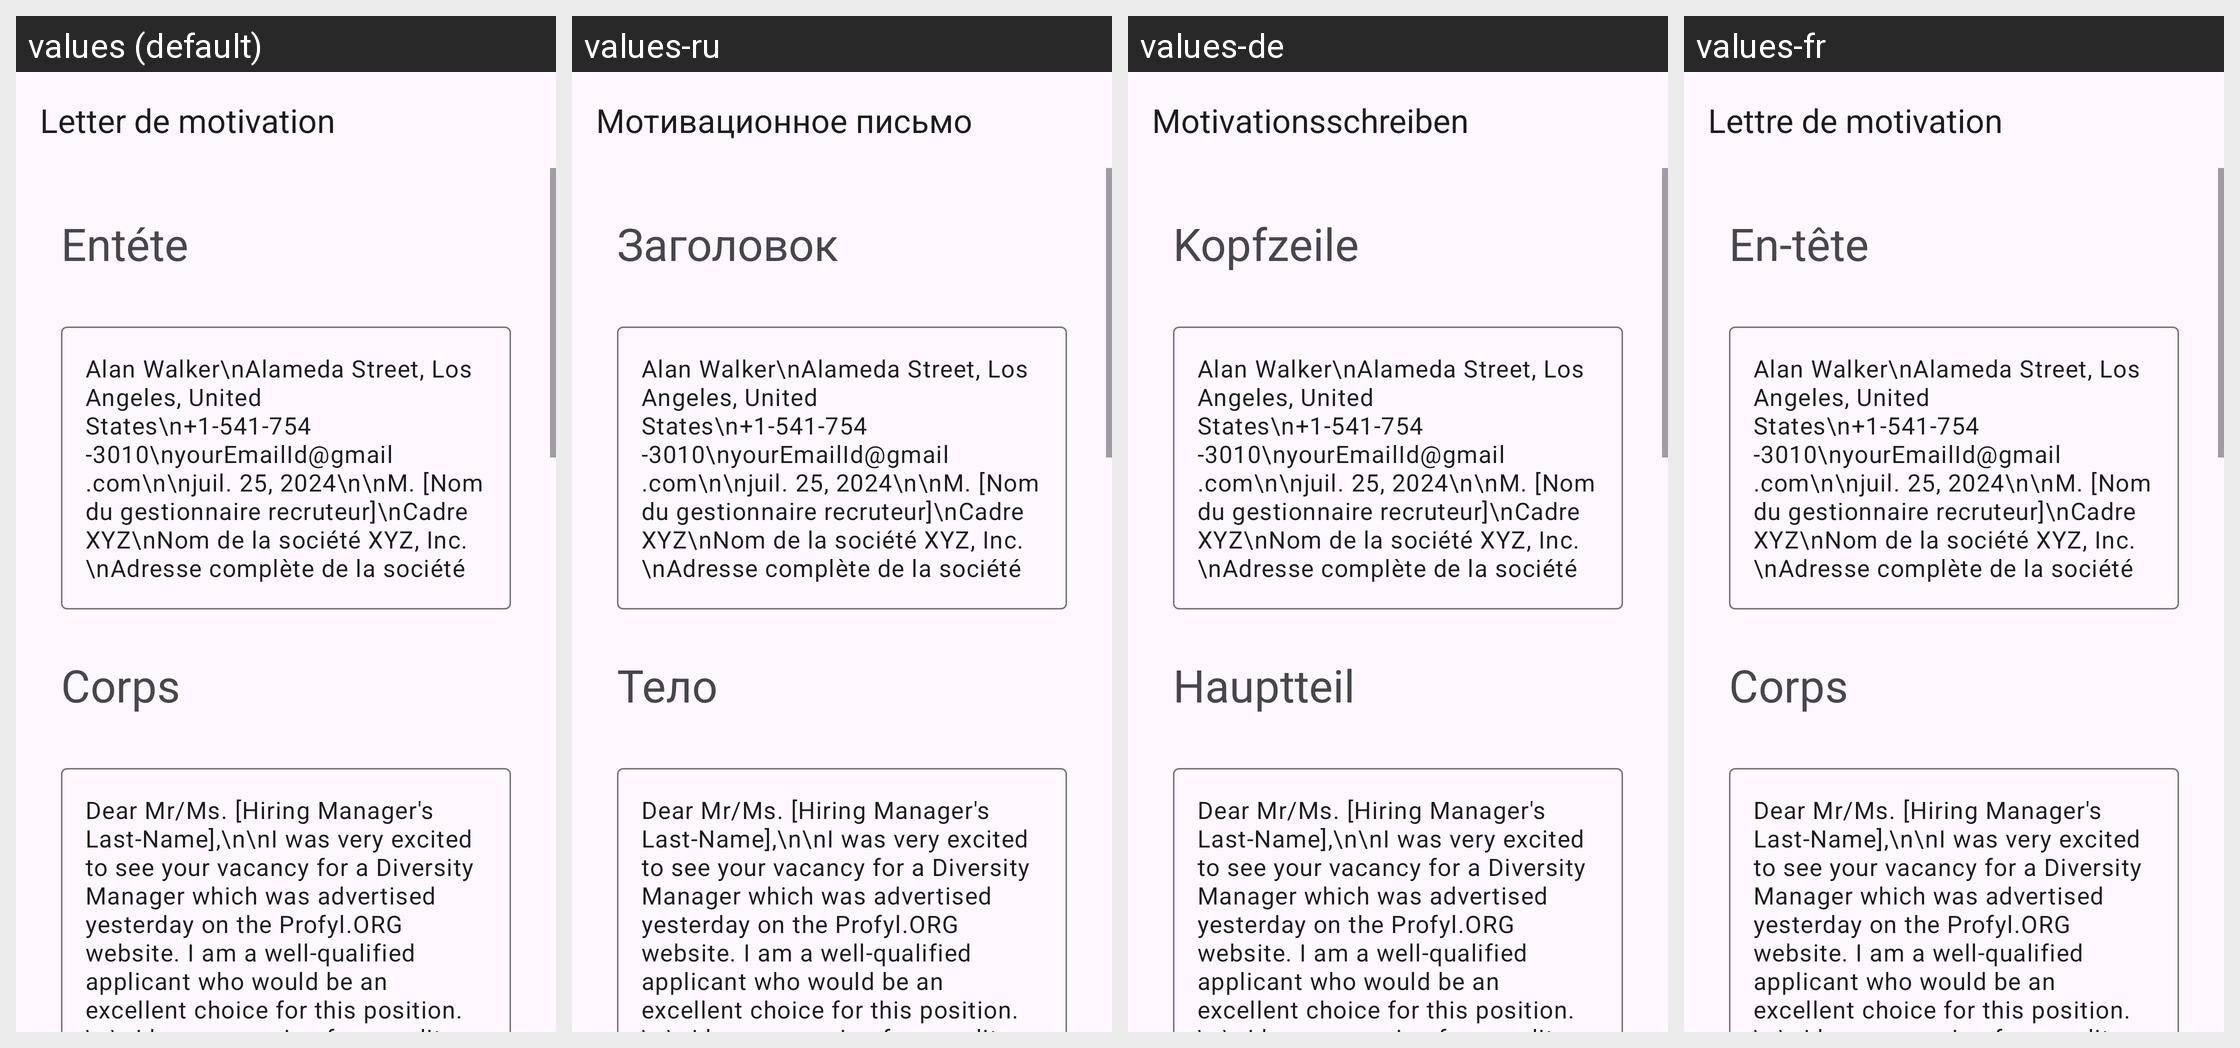

Here is an Android app screen in its default locale and in the app's own translations. Write out the translated-string differences for the strings that appear on this screen.
Android screen res/layout/activity_diversity_manager.xml rendered under 4 locales, left to right: values (default), values-ru, values-de, values-fr. Device: Nexus 5 (rendered at 1080×1920; each locale shown at half size, 540×960, under a caption strip naming it); theme Theme.App_creat_profesionell_cv.
Other locales in the repository, not shown: values-en, values-it.
Strings drawn on this screen, with the default value and each locale's value (text and hints the layout hard-codes, and strings that could not be matched under every locale, appear in the picture but are not listed):

letter_de_motivation
  values: Letter de motivation
  values-ru: Мотивационное письмо
  values-de: Motivationsschreiben
  values-fr: Lettre de motivation

ent_te
  values: Entéte
  values-ru: Заголовок
  values-de: Kopfzeile
  values-fr: En-tête

corps
  values: Corps
  values-ru: Тело
  values-de: Hauptteil
  values-fr: Corps
